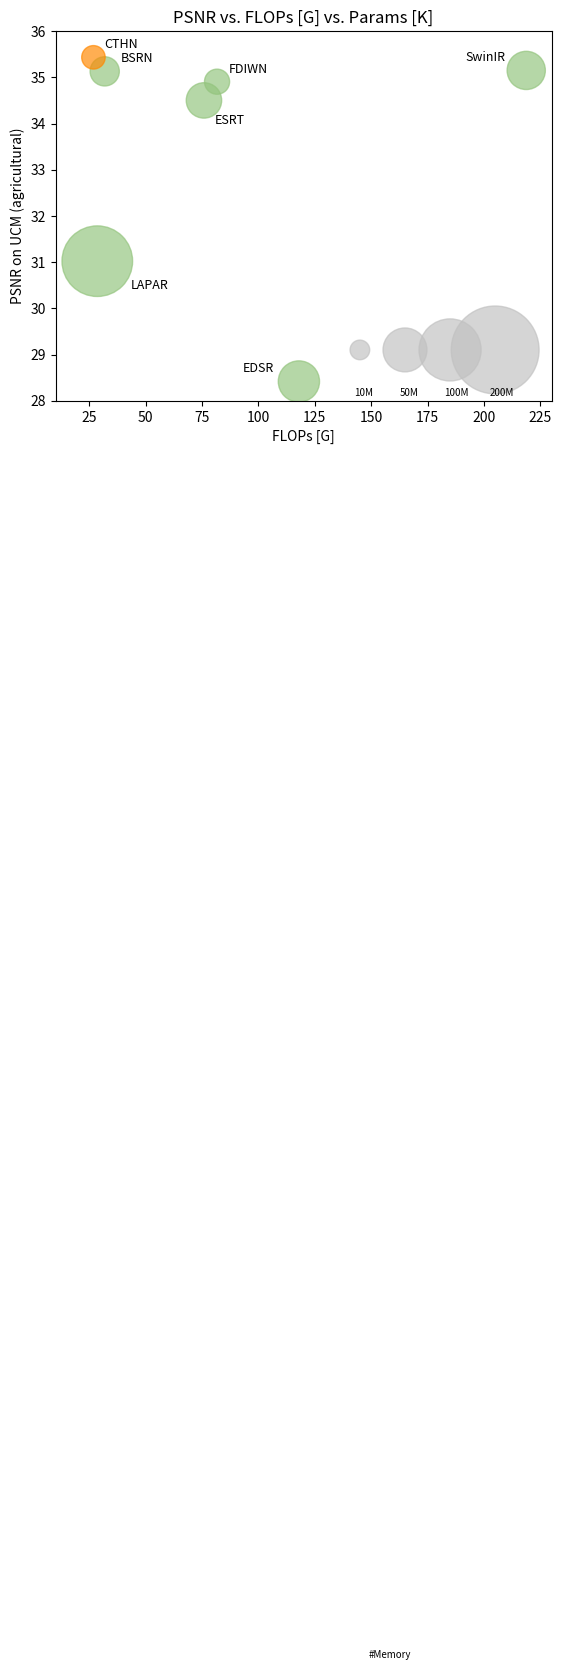

This figure's Python source:
import matplotlib.pyplot as plt
from matplotlib.patches import Rectangle

method_list = [
    "EDSR",
    "LAPAR",
    "FDIWN",
    "BSRN",  # CNN-based methods
    "SwinIR",
    "ESRT",  # Transformer-based methods
    "CTHN",  # Ours
]


data_dict = [
    ["#93c47d", 177606.0, 28.4173, 0.7111, 117.95, 208.66, 3.0795, 44.081],
    ["#93c47d", 115350.0, 31.0211, 0.8414, 28.525, 162.52, 2.8624, 129.23],
    ["#93c47d", 663848.0, 34.9058, 0.8985, 81.641, 1100.6, 93.112, 16.362],
    ["#93c47d", 352400.0, 35.1295, 0.9045, 31.819, 404.96, 8.9194, 22.150],
    ["#93c47d", 929628.0, 35.1501, 0.904, 218.78, 26.738, 15.71, 37.903],
    ["#93c47d", 751767.0, 34.5005, 0.8898, 75.833, 238.55, 17.004, 32.521],
    ["#ff8800", 687098.0, 35.4333, 0.9071, 26.817, 373.48, 12.426, 14.301],
    ["#c1c1c1", 751767.0, 29.1000, 0.0000, 145.00, 000.00, 17.004, 10.000],
    ["#c1c1c1", 751767.0, 29.1000, 0.0000, 165.00, 000.00, 17.004, 50.000],
    ["#c1c1c1", 751767.0, 29.1000, 0.0000, 185.00, 000.00, 17.004, 100.00],
    ["#c1c1c1", 751767.0, 29.1000, 0.0000, 205.00, 000.00, 17.004, 200.00],
]

color = [data[0] for data in data_dict]
# params = [data[1] for data in data_dict]
psnr = [data[2] for data in data_dict]
# ssim = [data[3] for data in data_dict]
flops = [data[4] for data in data_dict]
# acts = [data[5] for data in data_dict]
# time = [data[6] for data in data_dict]
mem = [data[7] * 20 for data in data_dict]

# 画图
plt.scatter(x=flops, y=psnr, s=mem, c=color, alpha=0.68)

# 标记
plt.text( x=flops[0] -25, y=psnr[0] + 0.2 , s="{}".format(method_list[0]), fontsize=9)
plt.text( x=flops[1] +15, y=psnr[1] - 0.6 , s="{}".format(method_list[1]), fontsize=9)
plt.text( x=flops[2] + 5, y=psnr[2] + 0.2 , s="{}".format(method_list[2]), fontsize=9)
plt.text( x=flops[3] + 7, y=psnr[3] + 0.2 , s="{}".format(method_list[3]), fontsize=9)
plt.text( x=flops[4] -27, y=psnr[4] + 0.2 , s="{}".format(method_list[4]), fontsize=9)
plt.text( x=flops[5] + 5, y=psnr[5] - 0.5 , s="{}".format(method_list[5]), fontsize=9)
plt.text( x=flops[6] + 5, y=psnr[6] + 0.2 , s="{}".format(method_list[6]), fontsize=9)

# 图例
plt.text(x=149, y=0.7867, s="#Memory", fontsize=7)
plt.gca().add_patch(
    Rectangle(
        xy=(148, 0.784),
        width=80,
        height=0.0033,
        fill=False,
        linewidth=0.95,
        linestyle="dashed",
    )
)

plt.text(x=flops[7] - 2.5, y=psnr[7] - 1.0, s="10M", fontsize=7)
plt.text(x=flops[8] - 2.5, y=psnr[8] - 1.0, s="50M", fontsize=7)
plt.text(x=flops[9] - 2.5, y=psnr[9] - 1.0, s="100M", fontsize=7)
plt.text(x=flops[10]- 2.5, y=psnr[10]- 1.0, s="200M", fontsize=7)

# 调整坐标轴
plt.xlabel("FLOPs [G]")
plt.ylabel("PSNR on UCM (agricultural)")
plt.xlim(10, 230)
plt.ylim(28, 36)

# plt.axis([229.6, 34.2, 0.7838, 0.8013])

# MAIN
plt.title("PSNR vs. FLOPs [G] vs. Params [K]")
plt.show()
